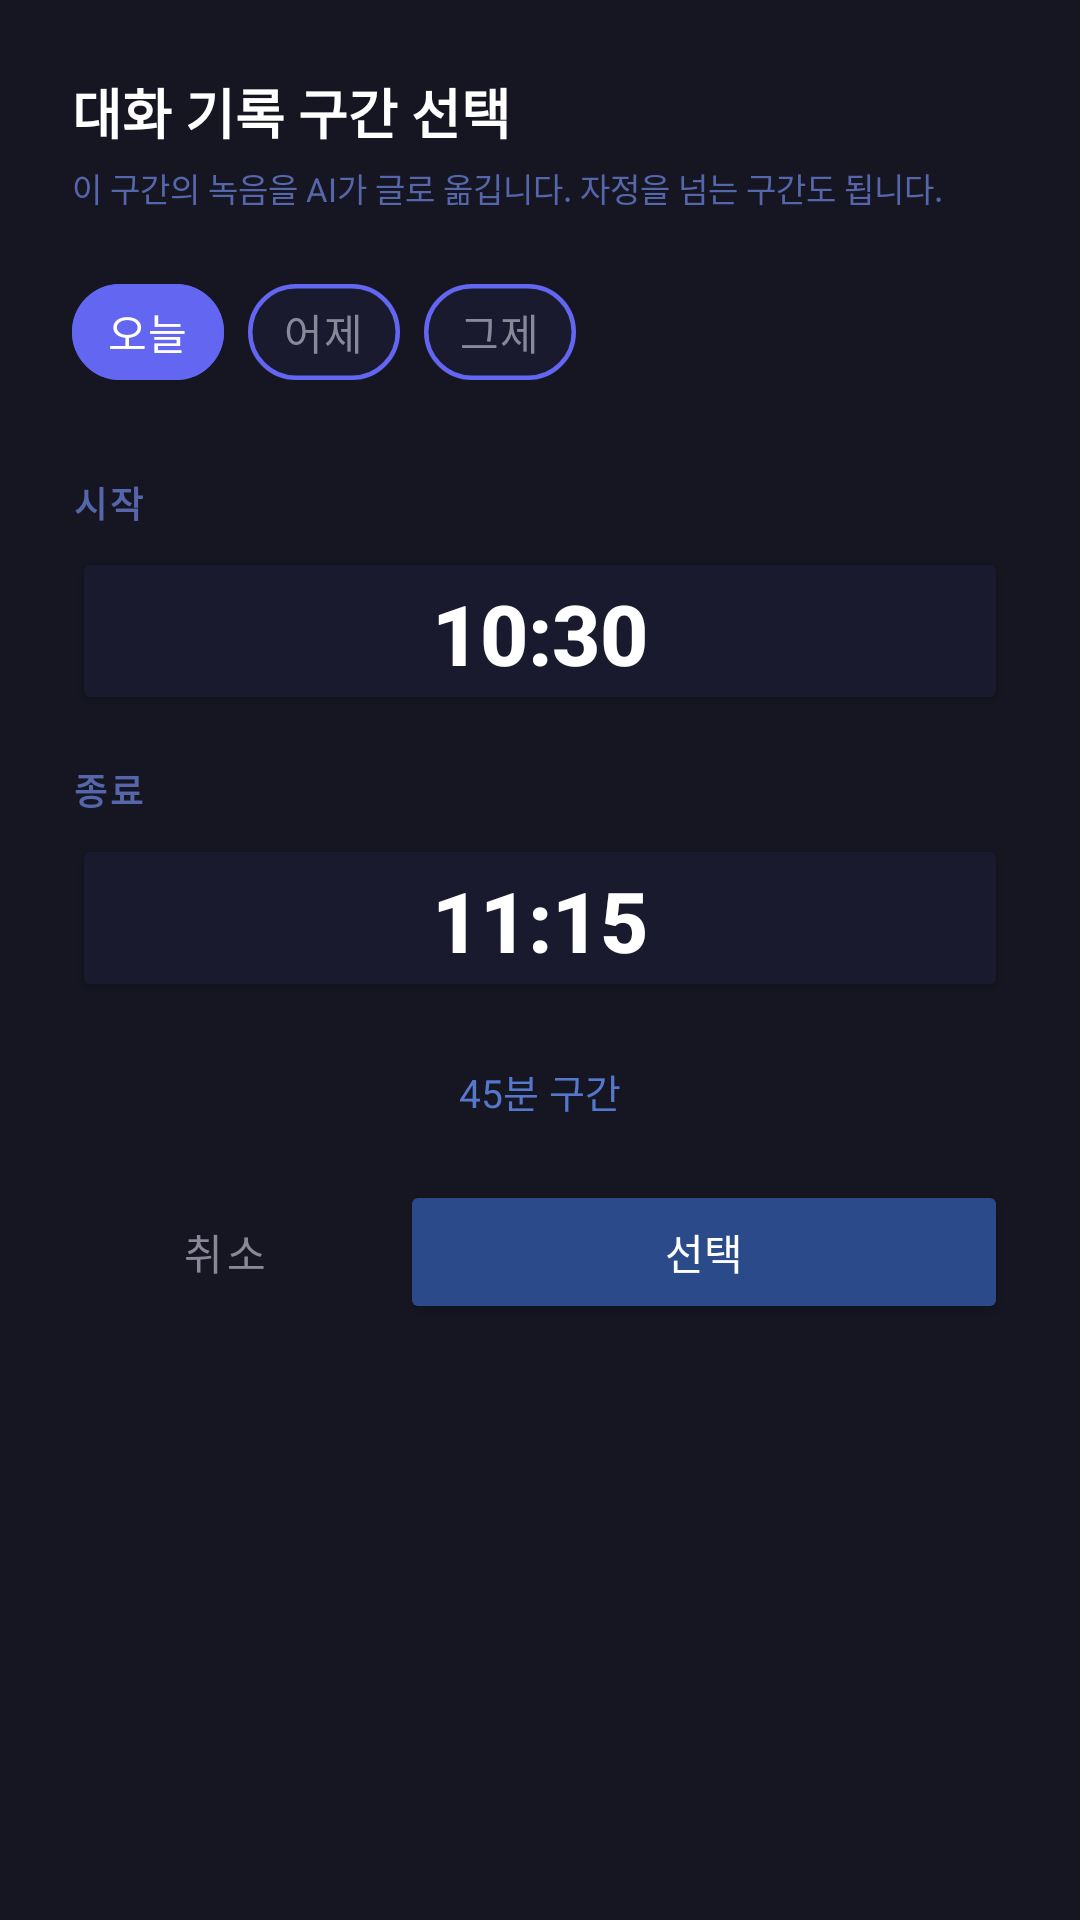

The Android layout XML behind this screen, and the referenced resources:
<!-- AndroidManifest.xml: application theme Theme.SafeBuffer -->
<!-- res/layout/dialog_time_range.xml -->
<?xml version="1.0" encoding="utf-8"?>
<LinearLayout xmlns:android="http://schemas.android.com/apk/res/android"
    xmlns:app="http://schemas.android.com/apk/res-auto"
    android:layout_width="match_parent"
    android:layout_height="wrap_content"
    android:orientation="vertical"
    android:padding="24dp"
    android:background="#161622">

    <TextView
        android:layout_width="match_parent"
        android:layout_height="wrap_content"
        android:text="대화 기록 구간 선택"
        android:textSize="18sp"
        android:textStyle="bold"
        android:textColor="#FFFFFF"
        android:layout_marginBottom="4dp" />

    <TextView
        android:layout_width="match_parent"
        android:layout_height="wrap_content"
        android:text="이 구간의 녹음을 AI가 글로 옮깁니다. 자정을 넘는 구간도 됩니다."
        android:textSize="11sp"
        android:textColor="#5566AA"
        android:layout_marginBottom="16dp" />

    
    <com.google.android.material.chip.ChipGroup
        android:id="@+id/chipGroupDate"
        android:layout_width="match_parent"
        android:layout_height="wrap_content"
        app:singleSelection="true"
        app:selectionRequired="true"
        android:layout_marginBottom="24dp">

        <com.google.android.material.chip.Chip
            android:id="@+id/chipToday"
            android:layout_width="wrap_content"
            android:layout_height="wrap_content"
            android:text="오늘"
            style="@style/Widget.MaterialComponents.Chip.Choice"
            android:textColor="@color/chip_text_color"
            app:chipBackgroundColor="@color/chip_bg_color"
            app:chipStrokeColor="#6366F1"
            app:chipStrokeWidth="1.5dp"
            android:checked="true" />

        <com.google.android.material.chip.Chip
            android:id="@+id/chipYesterday"
            android:layout_width="wrap_content"
            android:layout_height="wrap_content"
            android:text="어제"
            style="@style/Widget.MaterialComponents.Chip.Choice"
            android:textColor="@color/chip_text_color"
            app:chipBackgroundColor="@color/chip_bg_color"
            app:chipStrokeColor="#6366F1"
            app:chipStrokeWidth="1.5dp" />

        <com.google.android.material.chip.Chip
            android:id="@+id/chipDayBefore"
            android:layout_width="wrap_content"
            android:layout_height="wrap_content"
            android:text="그제"
            style="@style/Widget.MaterialComponents.Chip.Choice"
            android:textColor="@color/chip_text_color"
            app:chipBackgroundColor="@color/chip_bg_color"
            app:chipStrokeColor="#6366F1"
            app:chipStrokeWidth="1.5dp" />

    </com.google.android.material.chip.ChipGroup>

    
    <TextView
        android:layout_width="match_parent"
        android:layout_height="wrap_content"
        android:text="시작"
        android:textSize="12sp"
        android:textColor="#5566AA"
        android:textStyle="bold"
        android:letterSpacing="0.1"
        android:layout_marginBottom="6dp" />

    <Button
        android:id="@+id/btnStartTime"
        android:layout_width="match_parent"
        android:layout_height="56dp"
        android:text="10:30"
        android:textSize="28sp"
        android:textStyle="bold"
        android:textColor="#FFFFFF"
        android:textAllCaps="false"
        android:backgroundTint="#1A1A2E"
        android:layout_marginBottom="16dp" />

    
    <TextView
        android:layout_width="match_parent"
        android:layout_height="wrap_content"
        android:text="종료"
        android:textSize="12sp"
        android:textColor="#5566AA"
        android:textStyle="bold"
        android:letterSpacing="0.1"
        android:layout_marginBottom="6dp" />

    <Button
        android:id="@+id/btnEndTime"
        android:layout_width="match_parent"
        android:layout_height="56dp"
        android:text="11:15"
        android:textSize="28sp"
        android:textStyle="bold"
        android:textColor="#FFFFFF"
        android:textAllCaps="false"
        android:backgroundTint="#1A1A2E"
        android:layout_marginBottom="20dp" />

    
    <TextView
        android:id="@+id/tvRangeSummary"
        android:layout_width="match_parent"
        android:layout_height="wrap_content"
        android:text="45분 구간"
        android:textSize="13sp"
        android:textColor="#5577CC"
        android:gravity="center"
        android:layout_marginBottom="20dp" />

    
    <LinearLayout
        android:layout_width="match_parent"
        android:layout_height="wrap_content"
        android:orientation="horizontal">

        <Button
            android:id="@+id/btnCancel"
            android:layout_width="0dp"
            android:layout_height="48dp"
            android:layout_weight="1"
            android:text="취소"
            android:textAllCaps="false"
            android:textColor="#888899"
            style="@style/Widget.MaterialComponents.Button.TextButton"
            android:layout_marginEnd="8dp" />

        <Button
            android:id="@+id/btnConfirm"
            android:layout_width="0dp"
            android:layout_height="48dp"
            android:layout_weight="2"
            android:text="선택"
            android:textAllCaps="false"
            android:textColor="#FFFFFF"
            android:backgroundTint="#2A4A8A" />

    </LinearLayout>

</LinearLayout>
<!-- resources referenced by this layout -->
<resources>
  <style name="Theme.SafeBuffer" parent="Theme.MaterialComponents.DayNight.NoActionBar">
          <item name="colorPrimary">#1565C0</item>
          <item name="colorPrimaryVariant">#003c8f</item>
          <item name="colorOnPrimary">#FFFFFF</item>
          <item name="colorSecondary">#B71C1C</item>
          <item name="colorOnSecondary">#FFFFFF</item>
          <item name="android:windowBackground">#0D0D0D</item>
          <item name="android:statusBarColor">@android:color/transparent</item>
          <item name="android:windowTranslucentStatus">false</item>
      </style>
</resources>
